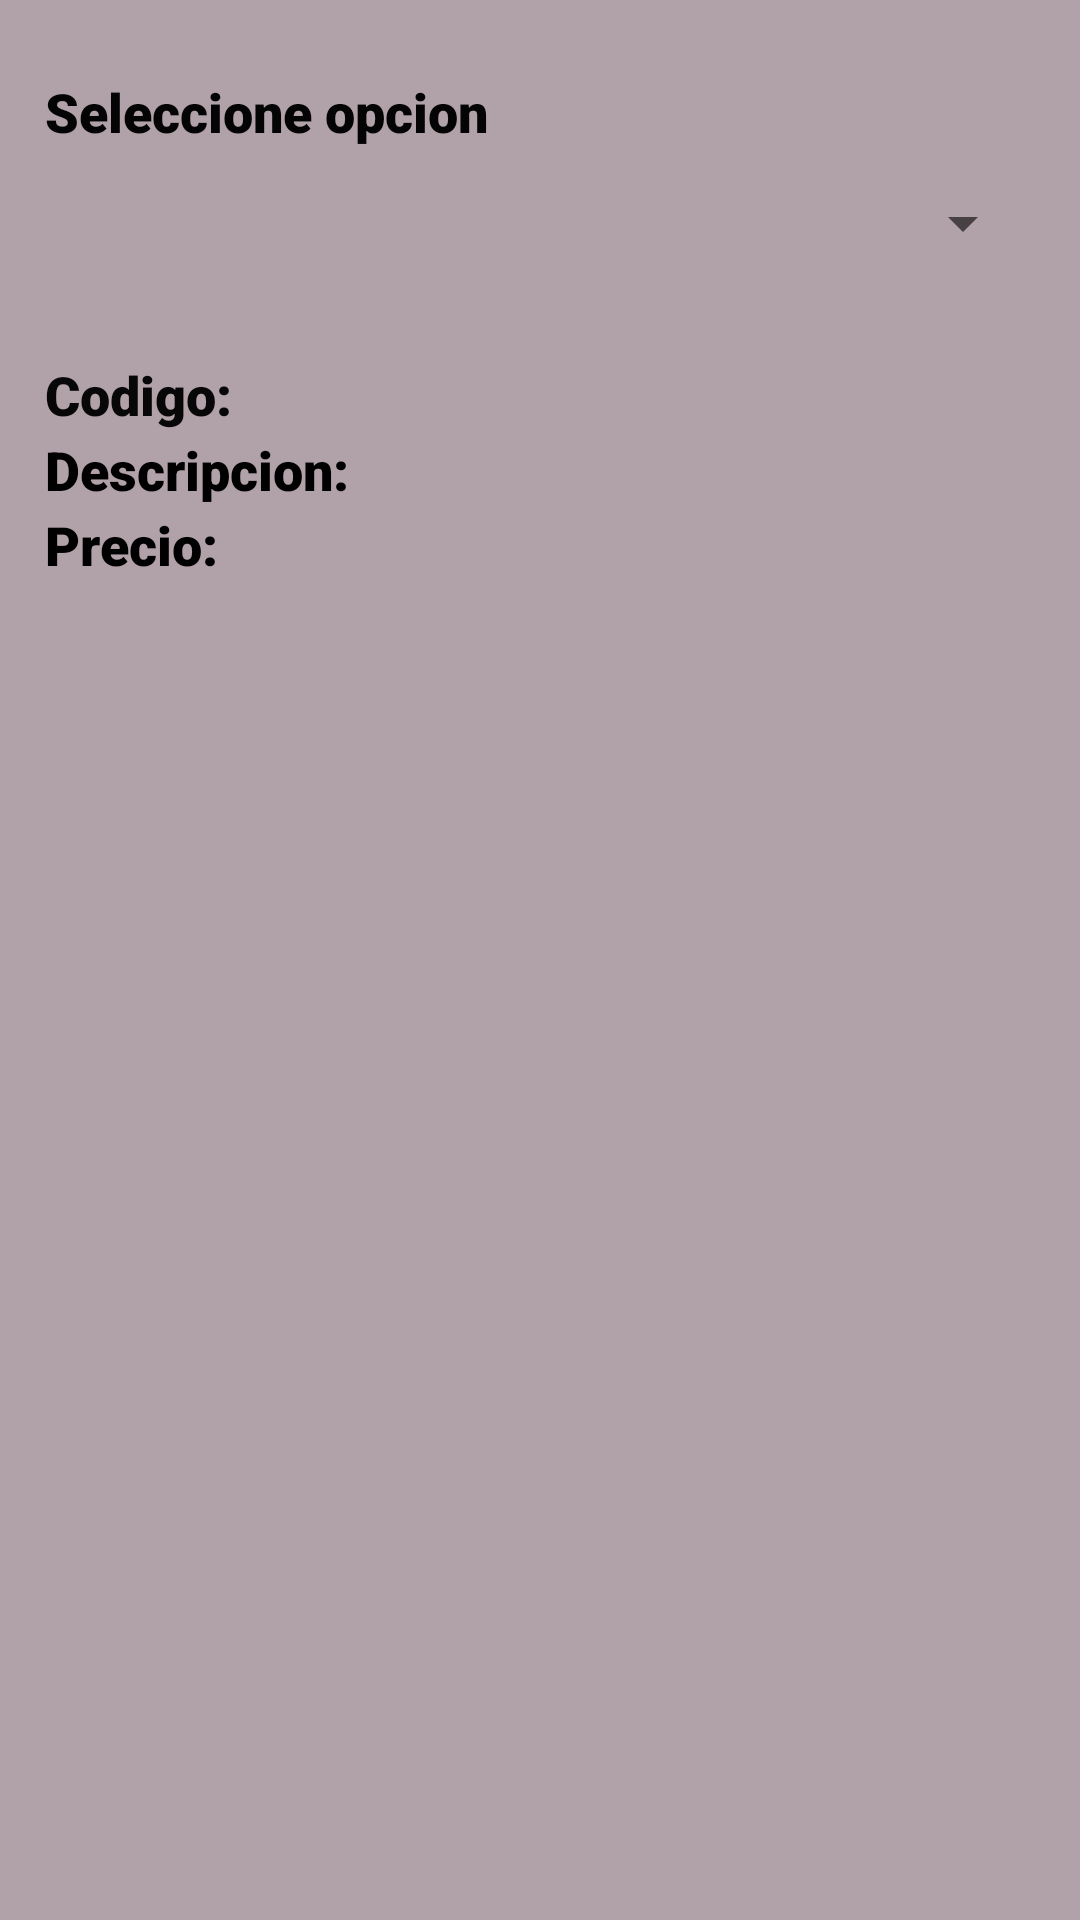

The Android layout XML behind this screen, and the referenced resources:
<!-- AndroidManifest.xml: application theme Theme.CRUDV2 -->
<!-- res/layout/activity_consulta_spinner.xml -->
<?xml version="1.0" encoding="utf-8"?>
<androidx.appcompat.widget.LinearLayoutCompat xmlns:android="http://schemas.android.com/apk/res/android"
    xmlns:app="http://schemas.android.com/apk/res-auto"
    xmlns:tools="http://schemas.android.com/tools"
    android:layout_width="match_parent"
    android:layout_height="match_parent"
    android:orientation="vertical"
    android:background="#B1A1A8"
    tools:context=".ConsultaSpinner">

    <TextView
        android:layout_width="match_parent"
        android:layout_height="wrap_content"
        android:text="Seleccione opcion"
        android:layout_marginTop="25dp"
        android:textAlignment="gravity"
        android:textSize="18dp"
        android:layout_marginLeft="15dp"
        android:layout_marginRight="15dp"
        android:textColor="#040404"
        android:fontFamily="sans-serif-black"
        
        />
    
    <Spinner
        android:id="@+id/sp_options"
        android:layout_width="fill_parent"
        android:layout_height="40dp"
        android:layout_marginTop="5dp"
        android:drawSelectorOnTop="true"
        android:spinnerMode="dropdown"
        android:layout_marginLeft="15dp"
        android:layout_marginRight="15dp"


        android:paddingLeft="15dp"
        />
    <RelativeLayout
        android:layout_width="match_parent"
        android:layout_height="match_parent"
        android:layout_marginTop="25dp">

        <TextView
            android:id="@+id/tv_codigo"
            android:layout_width="match_parent"
            android:layout_height="wrap_content"
            android:layout_marginLeft="15dp"
            android:layout_marginRight="15dp"
            android:text="Codigo: "
            android:fontFamily="sans-serif-black"
            android:textColor="#070707"
            android:textSize="18dp" />

        <TextView
            android:id="@+id/tv_descripcion"
            android:layout_width="match_parent"
            android:layout_height="wrap_content"
            android:layout_marginLeft="15dp"
            android:layout_marginTop="25dp"
            android:layout_marginRight="15dp"
            android:text="Descripcion: "
            android:fontFamily="sans-serif-black"
            android:textColor="#000000"
            android:textSize="18dp" />

        <TextView
            android:id="@+id/tv_precio"
            android:layout_width="match_parent"
            android:layout_height="wrap_content"
            android:layout_marginLeft="15dp"
            android:layout_marginTop="50dp"
            android:layout_marginRight="15dp"
            android:text="Precio: "
            android:fontFamily="sans-serif-black"
            android:textColor="#000000"
            android:textSize="18dp" />
    </RelativeLayout>

</androidx.appcompat.widget.LinearLayoutCompat>
<!-- resources referenced by this layout -->
<resources>
  <style name="Theme.CRUDV2" parent="Theme.MaterialComponents.DayNight.DarkActionBar">
          
          <item name="colorPrimary">@color/purple_500</item>
          <item name="colorPrimaryVariant">@color/purple_700</item>
          <item name="colorOnPrimary">@color/white</item>
          
          <item name="colorSecondary">@color/teal_200</item>
          <item name="colorSecondaryVariant">@color/teal_700</item>
          <item name="colorOnSecondary">@color/black</item>
          
          <item name="android:statusBarColor" tools:targetApi="l">?attr/colorPrimaryVariant</item>
          
      </style>
  <color name="purple_500">#F8626F</color>
  <color name="purple_700">#834E0D</color>
  <color name="white">#FFFFFFFF</color>
  <color name="teal_200">#FF03DAC5</color>
  <color name="teal_700">#FF018786</color>
  <color name="black">#FF000000</color>
</resources>
